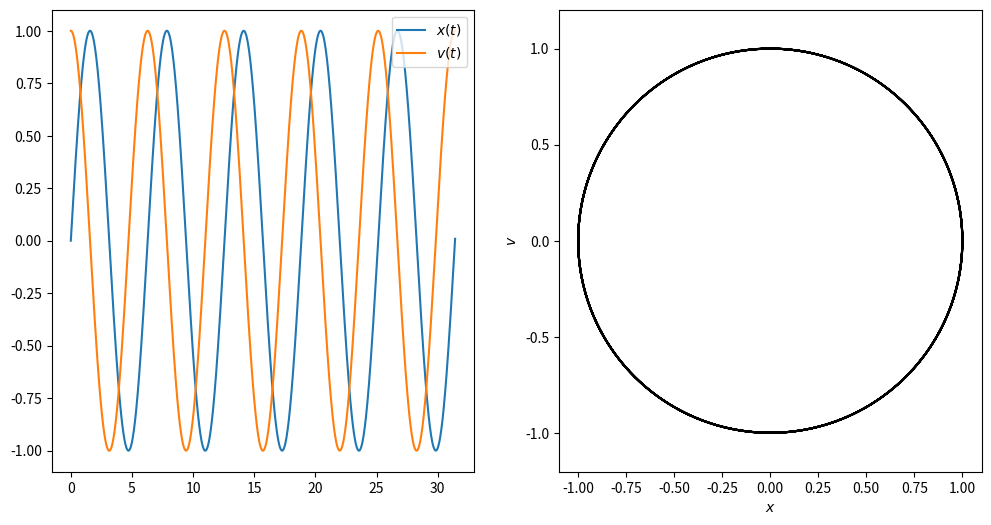

Generate this figure with matplotlib:
import numpy as np
import matplotlib.pyplot as plt

from scipy import integrate
from pathlib import Path


def simple_pendulum(t, y):
    x, v = y 
    dydt = np.array([v, -x])
    return dydt

x0 = 0
v0 = 1
y0 = (x0, v0) 
t0 = 0 

tf = 10*np.pi  
n = 1001 
t = np.linspace(t0, tf, n)

result = integrate.solve_ivp(fun=simple_pendulum, 
                             t_span=(t0, tf),  
                             y0=y0, 
                             method="RK45", 
                             t_eval=t) 

x, v = result.y
t = result.t

fig, ax = plt.subplots(1, 2, figsize=(12, 6))
ax[0].plot(t, x, label=r"$x(t)$")
ax[0].plot(t, v, label=r"$v(t)$")
ax[0].legend(loc=1)

ax[1].plot(v, x, 'k')

ax[1].axis('equal')

ax[1].set_xlabel(r"$x$")
ax[1].set_ylabel(r"$v$")

plt.show()
